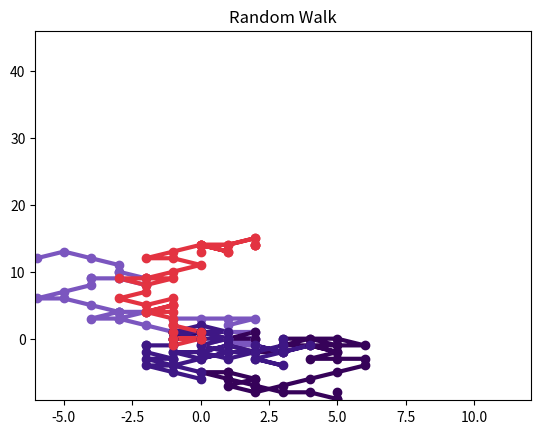

This figure's Python source:
import numpy as np
import matplotlib.pyplot as plt
import matplotlib.animation as animation


fig = plt.figure()
no_of_steps = 50

def randomwalksimulate():
    #setting up steps for simulating 2D 
    dims = 2
    step_n = no_of_steps
    step_set = [-1, 0, 1]
    origin = np.zeros((1,dims))

    # Simulate steps in 2D
    step_shape = (step_n,dims)
    steps = np.random.choice(a=step_set, size=step_shape)
    path = np.concatenate([origin, steps]).cumsum(0)
    return path

def prepareplot():
    #plot the figure
    ax = fig.add_subplot(111)
    ax.set_ylim(-2, 10)
    ax.set_xlim(-5, 10)
    #ax.set_xticks(np.arange(-15, 100, step = 10))
    plt.title('Random Walk')

    
    return ax

#This function returns a tuple containing elements of random walk path 1,2,3 
def data_extract():
    path = randomwalksimulate()

    for pos in range(len(path)):
        sample = path[pos]
        yield np.array([ sample[0], sample[1] ])

#below code of if statements are to re-size the simulation if the random walk goes out of the frame
def resize_plot(xmin, xmax,ymin, ymax, t, y):
    if t >= xmax:
        ax.set_xlim(1.1*xmin, 1.1*xmax)
        ax.figure.canvas.draw()

    if t < xmin:
        ax.set_xlim(1.1*xmin, 1.1*xmax)
        ax.figure.canvas.draw()

    if y <= ymin:
        ax.set_ylim(1.1*ymin, 1.1*ymax)
        ax.figure.canvas.draw()
    
    if t >= ymax:
        ax.set_ylim(1.1*ymin, 1.1*ymax)
        ax.figure.canvas.draw()

def run_animation(num, data, line):
    
    xmin, xmax = ax.get_xlim()
    ymin, ymax = ax.get_ylim()
    resize_plot(xmin,xmax, ymin, ymax, t=data[0, num-1], y=data[1, num-1])

    line.set_data(data[:2, :num])

def update_all(num, data1, line1, point1, pntline1, 
                    data2, line2,  point2, pntline2, 
                    data3, line3, point3, pntline3, 
                    data4, line4, point4, pntline4):

    run_animation(num, data1, line1)
    run_animation(num, point1, pnt1)
    run_animation(num, data2, line2)
    run_animation(num, point2, pnt2)
    run_animation(num, data3, line3)
    run_animation(num, point3, pnt3)
    run_animation(num, data4, line4)
    run_animation(num, point4, pnt4)


#Step 1: Create a plot and lines for each random paths
# Setting the axes properties
ax = prepareplot()

#step 2: create 4 unique random walk paths(converted to ndarray)
temp1 = np.array(list(data_extract())).T 
temp2 = np.array(list(data_extract())).T 
temp3 = np.array(list(data_extract())).T
temp4 = np.array(list(data_extract())).T

point1 = temp1
point2 = temp2
point3 = temp3
point4 = temp4

line1, = ax.plot([],[], c='#7B56BF', linewidth=3) #lightpurple = #7B56BF
line2, = ax.plot([],[], c='#360259', linewidth=3)
line3, = ax.plot([],[], c='#3e1785', linewidth=3)
line4, = ax.plot([],[], c='#e33341', linewidth=3) #redshade = #e33341

pnt1, = ax.plot([],[], 'o', c='#7B56BF')
pnt2, = ax.plot([],[], 'o', c='#360259')
pnt3, = ax.plot([],[], 'o', c='#3e1785')
pnt4, = ax.plot([],[], 'o', c='#e33341')

#To add gradient
#plotlim = tuple(4*x for x in plt.xlim()) + tuple(7*x for x in plt.ylim())
#test = np.array( [[0,0],[4,1]]).T
#ax.imshow(test, cmap=plt.cm.Greens, interpolation='bicubic', extent=plotlim)  
#plt.draw()  


N = no_of_steps + 2

anim = animation.FuncAnimation(fig, update_all, N,   fargs =(temp1, line1, point1, pnt1, 
                                                             temp2, line2, point2, pnt2, 
                                                             temp3, line3, point3, pnt3,
                                                             temp4, line4, point4, pnt4), 
                                                            interval=150, repeat=False)

#If you want to view the graph, comment out the anim save line and vice versa. 
#This is because both the functions use and flush the data and allowing both lines will cause issues with the later code. 
anim.save('rand.gif', writer='imagemagick')
#plt.show()

#To save the simulation or plot in various formats
#animation.FFMpegWriter()
#anim.save('rando.mp4', fps=30, extra_args=['-vcodec', 'libx264'])
#anim.save('rando.mp4',fps=30, writer='ffmpeg')
